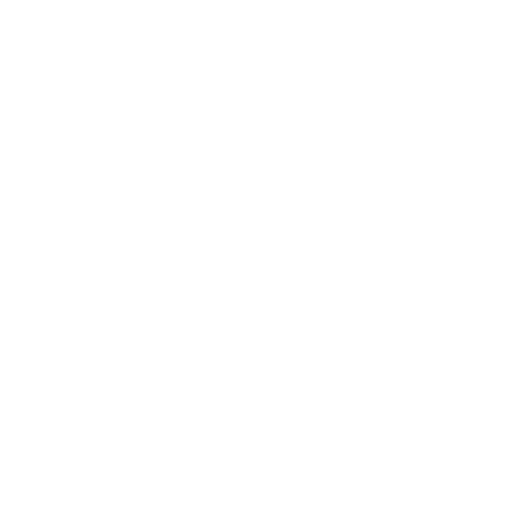
t = 0.00 s
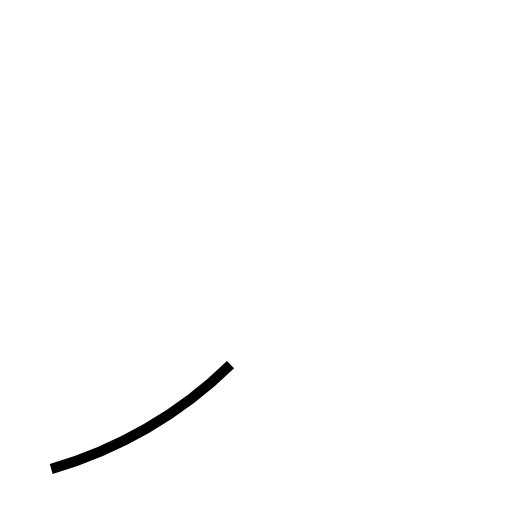
t = 0.61 s
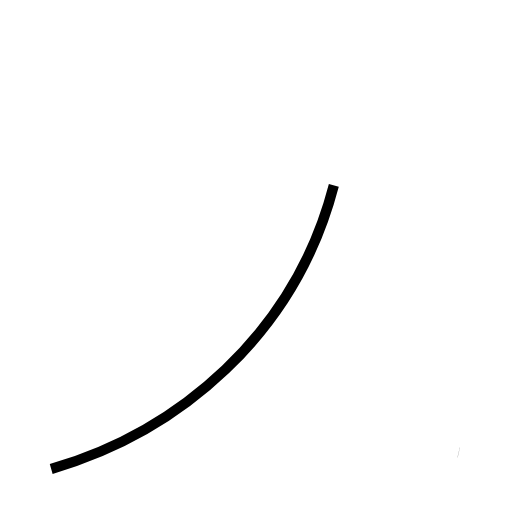
t = 1.23 s
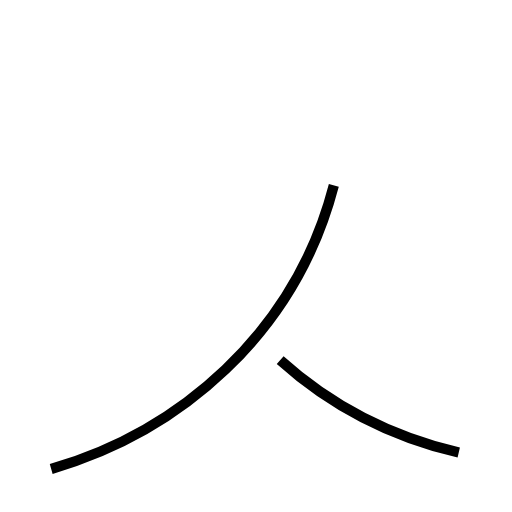
t = 1.82 s
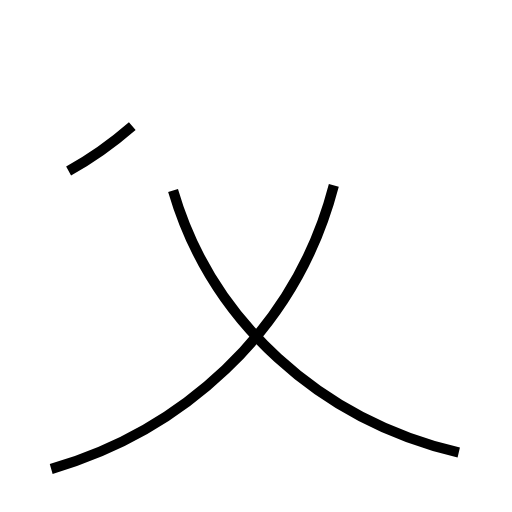
t = 2.65 s
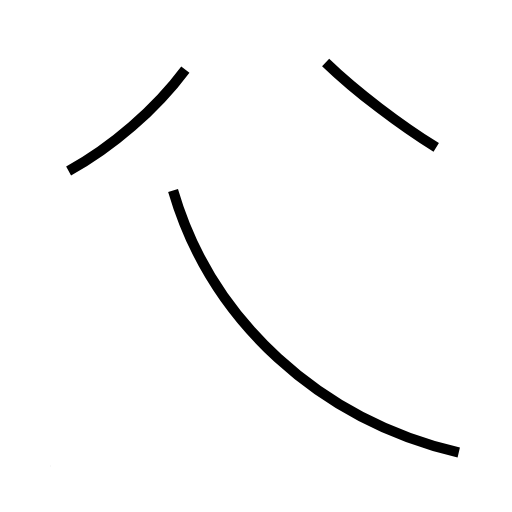
t = 3.28 s

The animated SVG that drew these frames (rendered in a browser with its animation timeline set to each time). Animation: 4 SMIL elements (animate=4); one cycle of 3.28 s.

<?xml version='1.0' encoding='utf-8'?>
<svg viewBox="0.0 -6.0 50.0 50.0" version="1.1" xmlns="http://www.w3.org/2000/svg"><rect x="-1000" y="-1000" width="2000" height="2000" stroke="white" fill="white" /><g style="fill:none;stroke:#000000;stroke-width:1"><path d="M 5.0 1.8 C 17.4 -1.8 28.8 -11.3 32.6 -25.9 " transform="translate(0.0 38.0)" stroke-dasharray="40.922380885410284" stroke-dashoffset="40.922380885410284"><animate attributeName="stroke-dashoffset" from="40.922380885410284" to="0" dur="1.2276714265623085s" begin="0s; anim_end.end" fill="freeze" id="anim0" /></path><path d="M 44.8 0.2 C 31.2 -3.0 20.6 -12.7 16.9 -25.4 " transform="translate(0.0 38.0)" stroke-dasharray="39.69424950522111" stroke-dashoffset="39.69424950522111"><animate attributeName="stroke-dashoffset" from="39.69424950522111" to="0" dur="1.1908274851566332s" begin="anim0.end" fill="freeze" id="anim1" /></path><path d="M 6.7 -27.3 C 10.9 -29.6 15.2 -33.3 18.1 -37.2 " transform="translate(0.0 38.0)" stroke-dasharray="15.20621398315596" stroke-dashoffset="15.20621398315596"><animate attributeName="stroke-dashoffset" from="15.20621398315596" to="0" dur="0.4561864194946788s" begin="anim1.end" fill="freeze" id="anim2" /></path><path d="M 42.6 -29.6 C 39.2 -31.7 34.8 -35.0 31.8 -37.9" transform="translate(0.0 38.0)" stroke-dasharray="13.643156330766388" stroke-dashoffset="13.643156330766388"><animate attributeName="stroke-dashoffset" from="13.643156330766388" to="0" dur="0.4092946899229916s" begin="anim2.end" fill="freeze" id="anim_end" /></path></g></svg>
